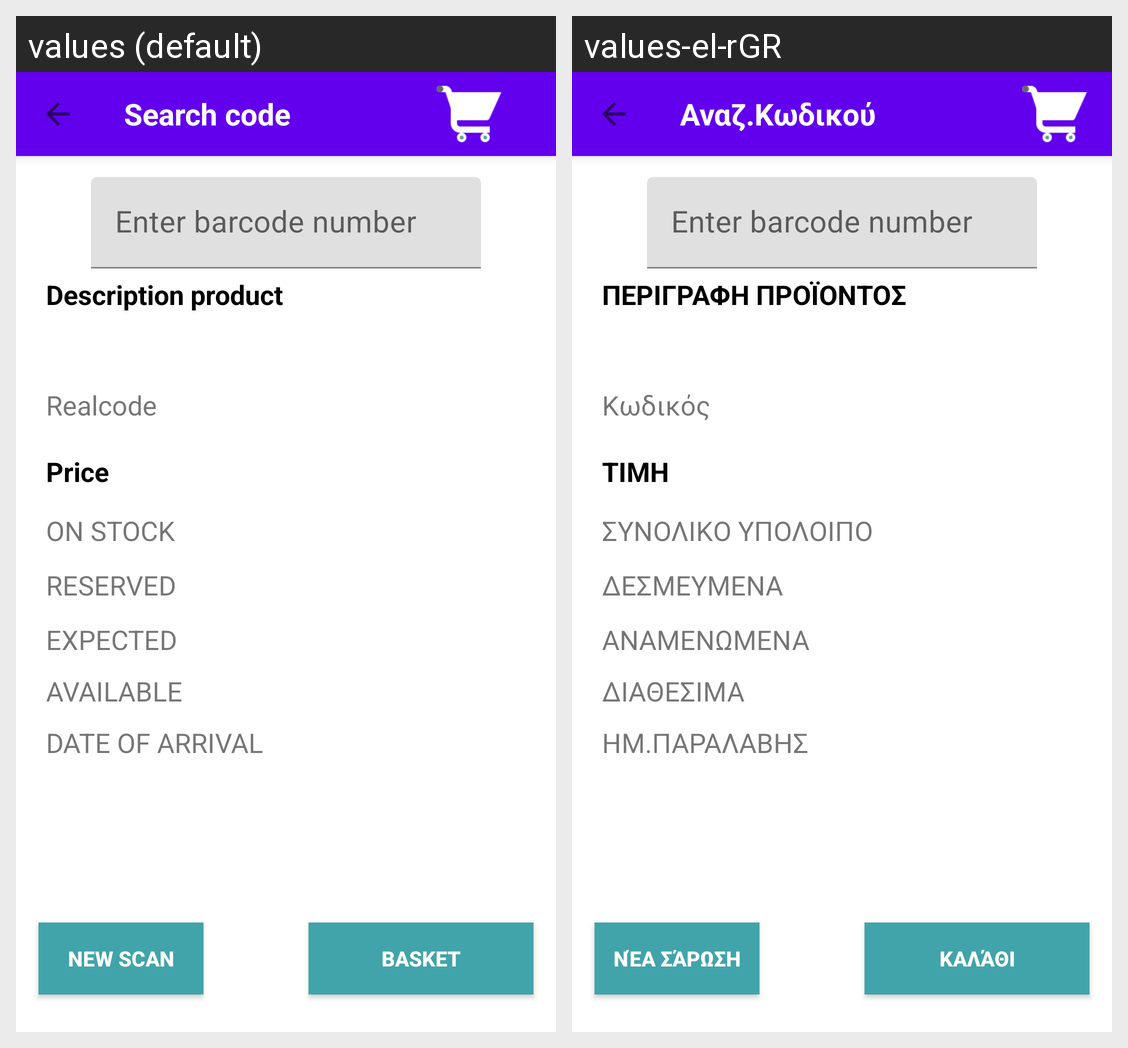

Locale-by-locale string values for the Android screen shown in this grid:
Android screen res/layout/activity_product.xml rendered under 2 locales, left to right: values (default), values-el-rGR. Device: Nexus 5 (rendered at 1080×1920; each locale shown at half size, 540×960, under a caption strip naming it); theme AppTheme.NoActionBar.
Strings drawn on this screen, with the default value and each locale's value (text and hints the layout hard-codes, and strings that could not be matched under every locale, appear in the picture but are not listed):

searchcode
  values: Search code
  values-el-rGR: Αναζ.Κωδικού

descproduct
  values: Description product
  values-el-rGR: ΠΕΡΙΓΡΑΦΗ ΠΡΟΪΟΝΤΟΣ

datedelivery
  values: DATE OF ARRIVAL
  values-el-rGR: ΗΜ.ΠΑΡΑΛΑΒΗΣ

price
  values: Price
  values-el-rGR: ΤΙΜΗ

totalrest
  values: ON STOCK
  values-el-rGR: ΣΥΝΟΛΙΚΟ ΥΠΟΛΟΙΠΟ

reserved
  values: RESERVED
  values-el-rGR: ΔΕΣΜΕΥΜΕΝΑ

renew
  values: EXPECTED
  values-el-rGR: ΑΝΑΜΕΝΩΜΕΝΑ

available
  values: AVAILABLE
  values-el-rGR: ΔΙΑΘΕΣΙΜΑ

newscan
  values: New scan
  values-el-rGR: Νέα σάρωση

basket
  values: Basket
  values-el-rGR: Καλάθι

realcode
  values: Realcode
  values-el-rGR: Κωδικός
